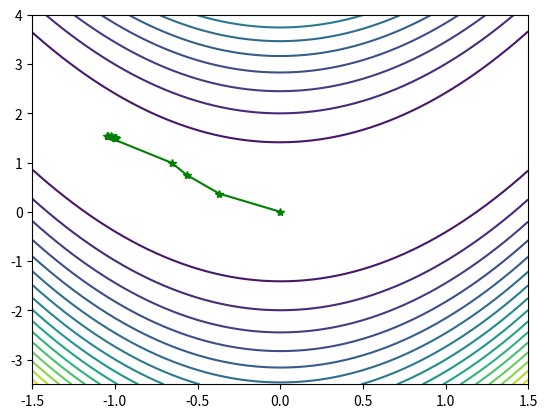

Reproduce this figure in Python.
import random
import numpy as np
import matplotlib.pyplot as plt


def goldsteinsearch(f, df, d, x, alpham, rho, t):
    '''
    线性搜索子函数
    数f，导数df，当前迭代点x和当前搜索方向d，t试探系数>1，
    '''
    flag = 0

    a = 0
    b = alpham
    fk = f(x)
    gk = df(x)

    phi0 = fk
    dphi0 = np.dot(gk, d)
    alpha = b * random.uniform(0, 1)

    while (flag == 0):
        newfk = f(x + alpha * d)
        phi = newfk
        # print(phi,phi0,rho,alpha ,dphi0)
        if (phi - phi0) <= (rho * alpha * dphi0):
            if (phi - phi0) >= ((1 - rho) * alpha * dphi0):
                flag = 1
            else:
                a = alpha
                b = b
                if (b < alpham):
                    alpha = (a + b) / 2
                else:
                    alpha = t * alpha
        else:
            a = a
            b = alpha
            alpha = (a + b) / 2
    return alpha

def frcg(fun, gfun, x0):
    # x0是初始点，fun和gfun分别是目标函数和梯度
    # x,val分别是近似最优点和最优值，k是迭代次数
    # dk是搜索方向，gk是梯度方向
    # epsilon是预设精度，np.linalg.norm(gk)求取向量的二范数
    maxk = 500
    rho = 0.6
    sigma = 0.4
    k = 0
    epsilon = 1e-6
    n = np.shape(x0)[0]
    itern = 0
    W = np.zeros((2, 20000))

    f = open("共轭.txt", 'w')

    while k < maxk:
        W[:, k] = x0
        gk = gfun(x0)
        itern += 1
        itern %= n
        if itern == 1:
            dk = -gk
        else:
            beta = 1.0 * np.dot(gk, gk) / np.dot(g0, g0)
            dk = -gk + beta * d0
            gd = np.dot(gk, dk)
            if gd >= 0.0:
                dk = -gk
        if np.linalg.norm(gk) < epsilon:
            break

        alpha = goldsteinsearch(fun, gfun, dk, x0, 1, 0.1, 2)
        # alpha=Wolfesearch(fun,gfun,dk,x0,1,0.1,2)
        x0 += alpha * dk

        f.write(str(k) + ' ' + str(np.linalg.norm(gk)) + "\n")
        print(k, alpha)
        g0 = gk
        d0 = dk
        k += 1

    W = W[:, 0:k + 1]  # 记录迭代点
    return [x0, fun(x0), k, W]


def fun(x):
    x1 = x[0]
    x2 = x[1]
    return x1 - x2 + 2 * x1 ** 2 + 2 * x1 * x2 + x2 ** 2



def gfun(x):
    x1 = x[0]
    x2 = x[1]
    return np.array([1 + 4 * x1 + 2 * x2, -1 + 2 * x1 + 2 * x2])


if __name__ == "__main__":
    X1 = np.arange(-1.5, 1.5 + 0.05, 0.05)
    X2 = np.arange(-3.5, 4 + 0.05, 0.05)
    [x1, x2] = np.meshgrid(X1, X2)
    f = 100 * (x2 - x1 ** 2) ** 2 + (1 - x1) ** 2  # 给定的函数
    plt.contour(x1, x2, f, 20)  # 画出函数的20条轮廓线

    x0 = np.array([0.0, 0.0])
    x = frcg(fun, gfun, x0)
    print(x[0], x[2])
    # [1.00318532 1.00639618]
    W = x[3]
    # print(W[:, :])
    plt.plot(W[0, :], W[1, :], 'g*-')  # 画出迭代点收敛的轨迹
    plt.show()
